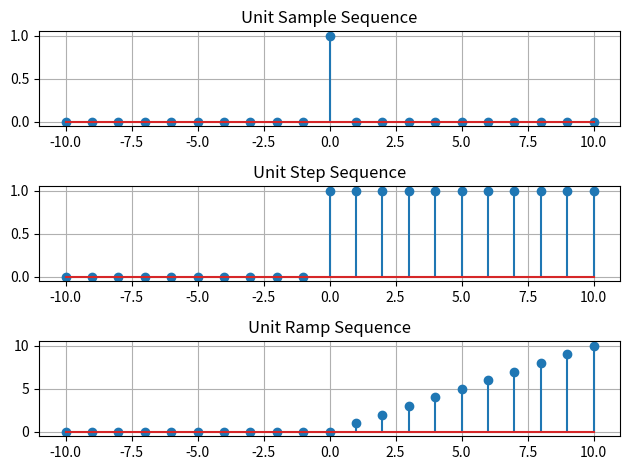

Python code for this plot:
# Explain and Implementation of following Elementary Discrete Signals Using 
# MATLAB/Python 
#         i)  The unit sample sequence.        ii)  The unit step signal.       iii)  The unit 
# ramp signal. 

import numpy as np
import matplotlib.pyplot as plt

# n = -10 to 10
n = np.arange(-10, 11)

# Unit sample
sample = np.where(n == 0, 1, 0)

# Unit step
step = np.where(n >= 0, 1, 0)

# Unit ramp
ramp = np.where(n >= 0, n, 0)


# Unit sample graph
plt.subplot(3, 1, 1)
plt.stem(n, sample)
plt.title("Unit Sample Sequence")
plt.grid()

# Unit step graph
plt.subplot(3, 1, 2)
plt.stem(n, step)
plt.title("Unit Step Sequence")
plt.grid()

# Unit ramp graph
plt.subplot(3, 1, 3)
plt.stem(n, ramp)
plt.title("Unit Ramp Sequence")
plt.grid()

plt.tight_layout()
plt.show()


# ## Experiment: Elementary Discrete Signals

# ### Theory

# Elementary discrete-time signals are the basic signals used in **Digital Signal Processing (DSP)**. They are defined at discrete integer values of time \(n\). The three important elementary signals are the **unit sample sequence, unit step signal, and unit ramp signal**.

# **i) Unit Sample Sequence:**
# The unit sample sequence, denoted by \(\delta[n]\), has a value of 1 at \(n=0\) and 0 at all other values of \(n\).

# $$
# \delta[n]=
# \begin{cases}
# 1, & n=0\\
# 0, & n\neq0
# \end{cases}
# $$

# **ii) Unit Step Signal:**
# The unit step signal, denoted by \(u[n]\), has a value of 1 for \(n\geq0\) and 0 for \(n<0\).

# $$
# u[n]=
# \begin{cases}
# 1, & n\geq0\\
# 0, & n<0
# \end{cases}
# $$

# **iii) Unit Ramp Signal:**
# The unit ramp signal is denoted by \(r[n]\). Its value increases linearly with \(n\) for \(n\geq0\) and is 0 for negative values of \(n\).

# $$
# r[n]=
# \begin{cases}
# n, & n\geq0\\
# 0, & n<0
# \end{cases}
# $$

# These signals are fundamental building blocks for analyzing and understanding discrete-time systems.

# ### Objectives

# * To understand the basic concepts of elementary discrete-time signals.
# * To generate the unit sample, unit step, and unit ramp signals.
# * To implement these signals using **MATLAB/Python**.
# * To plot and observe the characteristics of each signal.
# * To understand the applications of these basic signals in digital signal processing.
